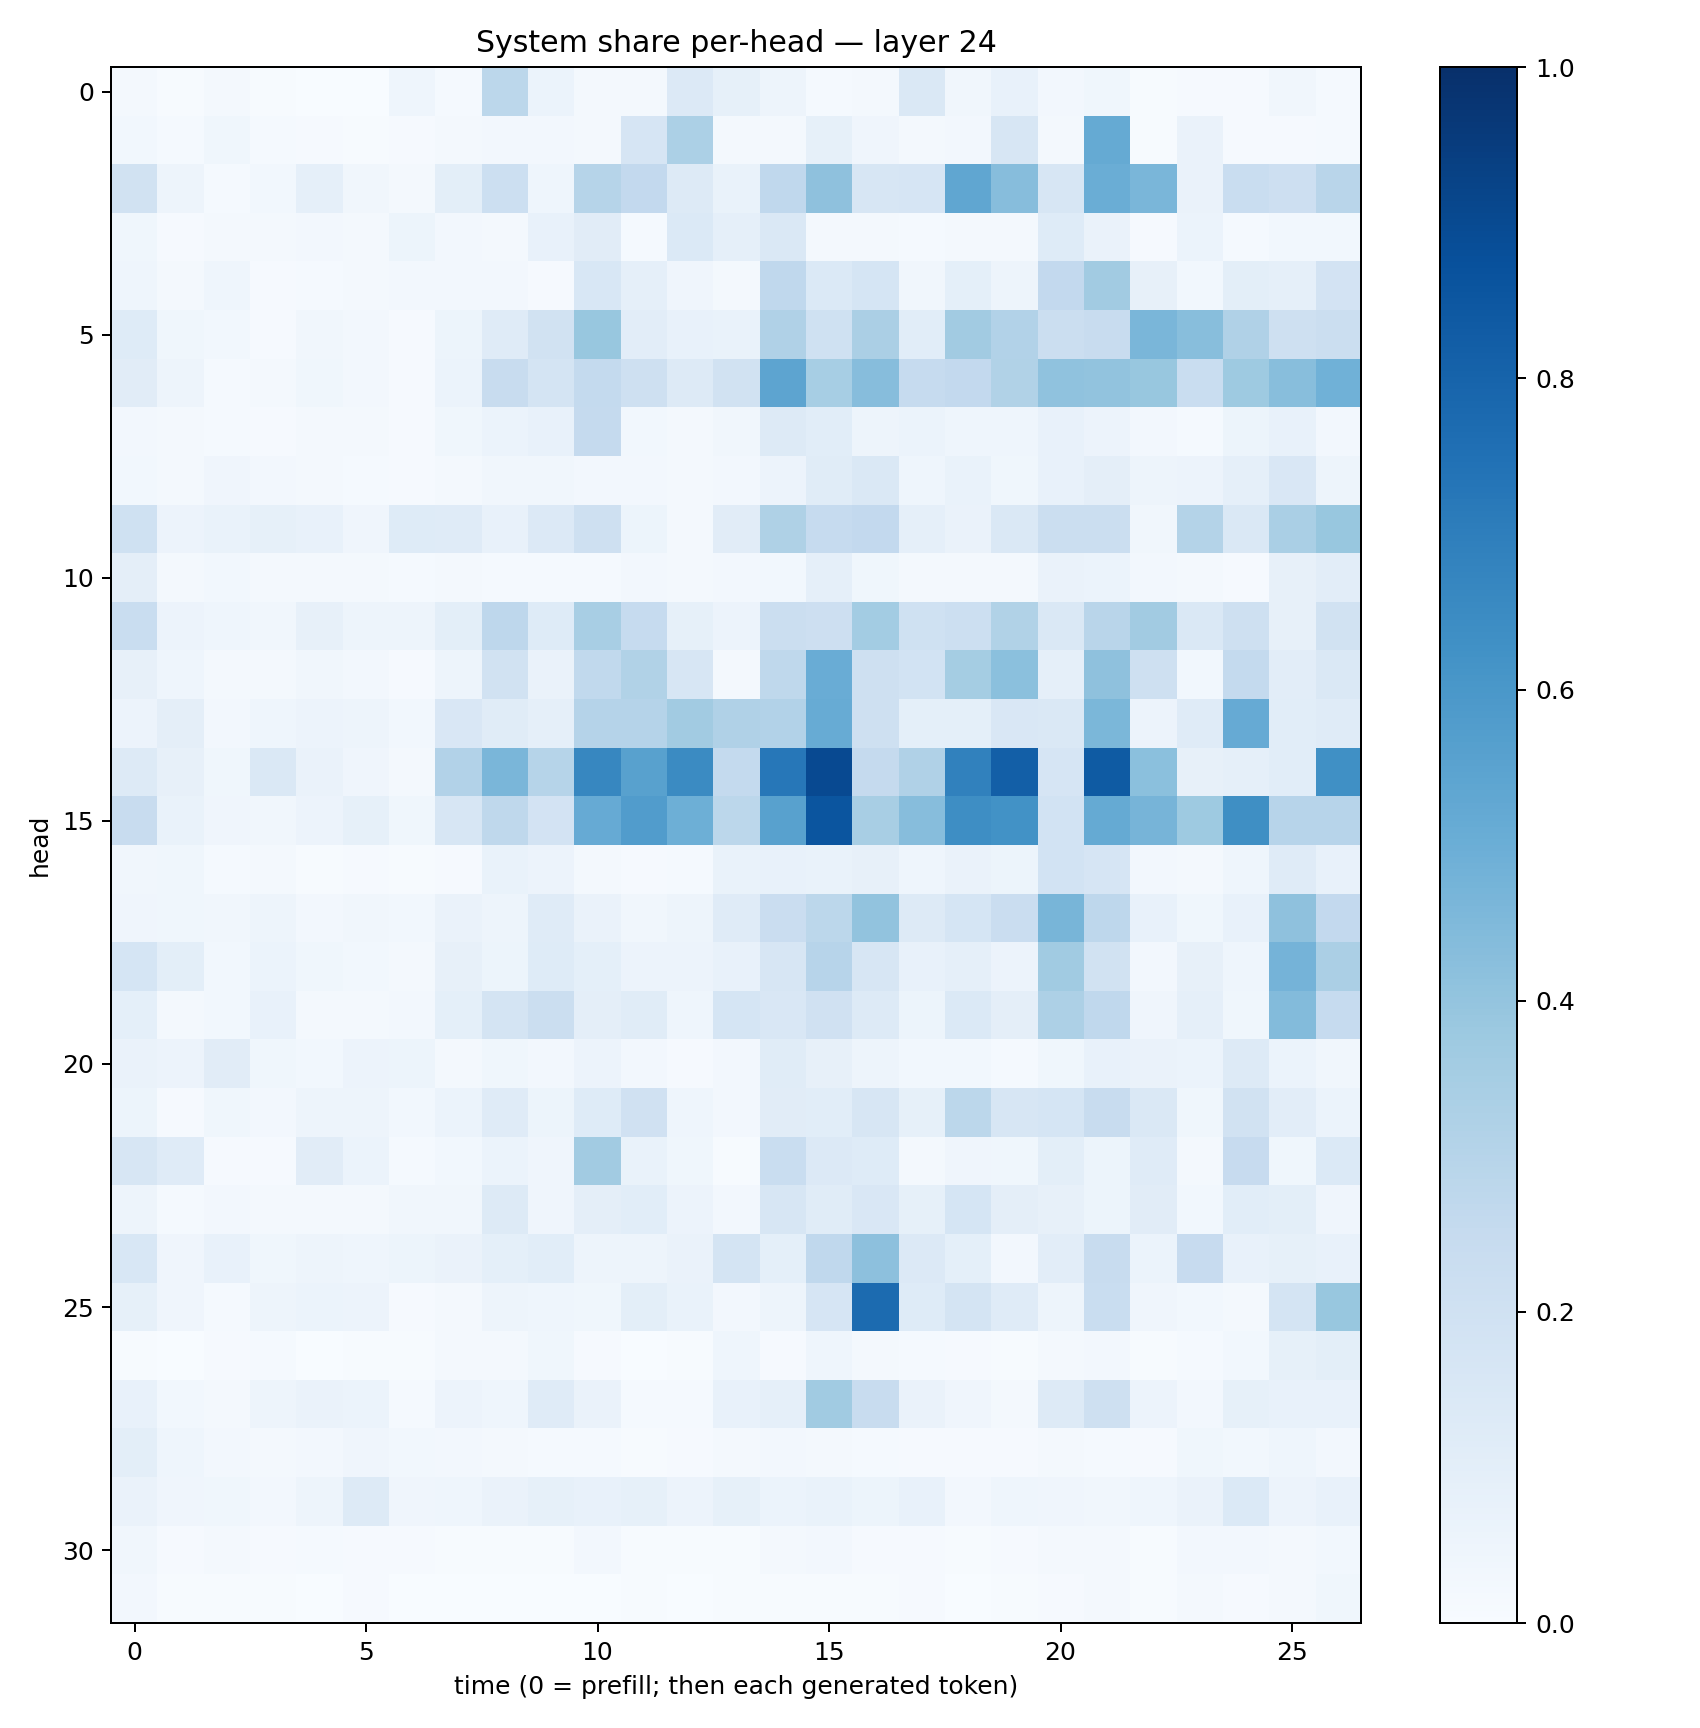

Values plotted in this chart, from the file beside it:
0.01774736, 0.004614778, 0.019281395, 0.006506173, 0.0035070728, 0.0035940036, 0.04584196, 0.011857198, 0.27742165, 0.059087396, 0.022772113, 0.021440102, 0.13470817, 0.08493512, 0.048434608, 0.01225648, 0.017016152, 0.14178954, 0.034715936, 0.07155467, 0.027186593, 0.035969883, 0.0042188885, 0.008119642
0.02997, 0.01481, 0.03583, 0.01283, 0.008387, 0.003956, 0.008768, 0.01755, 0.02646, 0.02609, 0.01819, 0.1647, 0.3312, 0.02279, 0.01572, 0.08495, 0.04199, 0.02194, 0.02417, 0.1578, 0.0203, 0.5167, 0.004361, 0.06348
0.1891, 0.04769, 0.01256, 0.02808, 0.08606, 0.03369, 0.01573, 0.1012, 0.2173, 0.04485, 0.2986, 0.2608, 0.1323, 0.06934, 0.2676, 0.4104, 0.1603, 0.1666, 0.5344, 0.4314, 0.1602, 0.5037, 0.4622, 0.06636
0.03807, 0.01092, 0.02062, 0.01654, 0.027, 0.01895, 0.05151, 0.02729, 0.02015, 0.07098, 0.1106, 0.01329, 0.1393, 0.08682, 0.1412, 0.02008, 0.01791, 0.01249, 0.01896, 0.019, 0.1219, 0.06578, 0.008218, 0.06071
0.04298, 0.02267, 0.04306, 0.009637, 0.01352, 0.02091, 0.0263, 0.02686, 0.02491, 0.008818, 0.1534, 0.08711, 0.04095, 0.01716, 0.2679, 0.139, 0.1711, 0.03133, 0.09155, 0.04758, 0.2598, 0.3602, 0.07864, 0.02779
0.1229, 0.039, 0.03026, 0.01169, 0.03187, 0.02359, 0.008456, 0.05423, 0.1196, 0.1932, 0.3874, 0.1047, 0.07224, 0.07003, 0.3199, 0.2017, 0.3344, 0.1079, 0.3625, 0.3095, 0.2263, 0.2412, 0.4612, 0.4273
0.1132, 0.04932, 0.01552, 0.01893, 0.03627, 0.02682, 0.01044, 0.06135, 0.24, 0.1796, 0.2547, 0.2058, 0.1255, 0.1885, 0.5403, 0.3442, 0.4327, 0.2472, 0.258, 0.3163, 0.4081, 0.4036, 0.3884, 0.2316
0.0264, 0.0222, 0.01513, 0.008603, 0.0184, 0.02124, 0.0103, 0.03891, 0.06062, 0.07597, 0.2537, 0.02815, 0.02284, 0.03282, 0.1296, 0.1085, 0.0498, 0.06042, 0.04437, 0.04442, 0.07353, 0.05698, 0.02715, 0.01487
0.03028, 0.02297, 0.04122, 0.02404, 0.01647, 0.01232, 0.01087, 0.02299, 0.03173, 0.03455, 0.02454, 0.02478, 0.01912, 0.02585, 0.05808, 0.1163, 0.146, 0.04613, 0.06913, 0.03578, 0.07229, 0.09406, 0.04826, 0.05505
0.1996, 0.05545, 0.06653, 0.08449, 0.0749, 0.04095, 0.1237, 0.1188, 0.0741, 0.134, 0.2087, 0.05087, 0.02174, 0.1104, 0.3223, 0.248, 0.2587, 0.08606, 0.06541, 0.1421, 0.2247, 0.2213, 0.03163, 0.3062
0.09439, 0.02236, 0.02943, 0.02259, 0.02052, 0.02249, 0.01316, 0.02216, 0.01297, 0.01482, 0.01187, 0.02442, 0.02286, 0.02465, 0.02748, 0.08595, 0.03866, 0.02071, 0.01688, 0.01972, 0.06505, 0.06015, 0.02389, 0.01725
0.234, 0.05502, 0.04479, 0.03258, 0.07959, 0.04743, 0.04762, 0.09949, 0.2772, 0.1236, 0.3435, 0.2463, 0.08523, 0.05858, 0.2231, 0.2127, 0.357, 0.2006, 0.2165, 0.3133, 0.1414, 0.292, 0.3616, 0.1409
0.0805, 0.04375, 0.01628, 0.01685, 0.03307, 0.02699, 0.008118, 0.0479, 0.1884, 0.06519, 0.2625, 0.3134, 0.162, 0.02289, 0.2702, 0.5047, 0.2041, 0.1857, 0.3552, 0.4205, 0.08604, 0.4127, 0.2034, 0.0298
0.05484, 0.09582, 0.02379, 0.04451, 0.05857, 0.04773, 0.02742, 0.1498, 0.1142, 0.08701, 0.3041, 0.3038, 0.3614, 0.3177, 0.3108, 0.5116, 0.2053, 0.09065, 0.09321, 0.1488, 0.1438, 0.4595, 0.05591, 0.1201
0.1286, 0.08076, 0.03792, 0.141, 0.06636, 0.03931, 0.02067, 0.31, 0.4648, 0.2998, 0.6661, 0.5583, 0.6508, 0.2545, 0.7254, 0.9017, 0.2518, 0.3187, 0.6855, 0.8168, 0.1655, 0.8347, 0.4207, 0.07954
0.2416, 0.06801, 0.0401, 0.03332, 0.05671, 0.08321, 0.03773, 0.1625, 0.2719, 0.1826, 0.5142, 0.5767, 0.4935, 0.2787, 0.555, 0.8564, 0.3418, 0.4334, 0.6385, 0.623, 0.1852, 0.5168, 0.4725, 0.3745
0.03164, 0.03836, 0.01364, 0.01631, 0.005484, 0.01168, 0.005068, 0.01003, 0.06866, 0.05494, 0.02275, 0.0115, 0.01192, 0.06967, 0.07042, 0.07014, 0.07903, 0.04399, 0.06373, 0.05188, 0.1861, 0.1655, 0.02728, 0.02196
0.04211, 0.03848, 0.0335, 0.04974, 0.02571, 0.03346, 0.02996, 0.06608, 0.04937, 0.1178, 0.06459, 0.03512, 0.05009, 0.1209, 0.2302, 0.2775, 0.4041, 0.1303, 0.1697, 0.2285, 0.4659, 0.2755, 0.07382, 0.03852
0.1681, 0.0982, 0.02886, 0.06181, 0.03724, 0.03095, 0.01995, 0.07992, 0.05111, 0.1211, 0.08993, 0.05624, 0.0552, 0.07129, 0.1604, 0.2939, 0.1636, 0.07558, 0.0896, 0.05674, 0.3654, 0.1881, 0.02482, 0.08184
0.09113, 0.01664, 0.03051, 0.07291, 0.02036, 0.01757, 0.02598, 0.09348, 0.1734, 0.2259, 0.09519, 0.1161, 0.04425, 0.1693, 0.1508, 0.1966, 0.1319, 0.05182, 0.137, 0.09545, 0.3248, 0.2693, 0.04254, 0.089
0.06607, 0.05481, 0.1102, 0.03529, 0.02984, 0.0566, 0.0545, 0.01795, 0.03563, 0.02451, 0.05745, 0.02363, 0.01043, 0.02592, 0.117, 0.08171, 0.05007, 0.02796, 0.03023, 0.0149, 0.03757, 0.07425, 0.06436, 0.06122
0.05107, 0.008238, 0.03706, 0.02541, 0.04965, 0.04903, 0.02808, 0.06118, 0.1211, 0.05446, 0.1248, 0.1972, 0.04629, 0.02509, 0.11, 0.1075, 0.1638, 0.08424, 0.2782, 0.1596, 0.1712, 0.2419, 0.1445, 0.03899
0.1577, 0.1175, 0.009727, 0.008709, 0.113, 0.06057, 0.0136, 0.03086, 0.06155, 0.03936, 0.3622, 0.07006, 0.03676, 0.006102, 0.2313, 0.1339, 0.1234, 0.01611, 0.04043, 0.03862, 0.09966, 0.05262, 0.1203, 0.02127
0.05044, 0.01502, 0.02449, 0.01581, 0.02106, 0.01793, 0.03131, 0.03178, 0.1291, 0.0403, 0.09498, 0.107, 0.05813, 0.025, 0.1608, 0.1154, 0.1497, 0.0859, 0.1712, 0.09529, 0.08093, 0.05294, 0.1103, 0.03081
0.1528, 0.03972, 0.0705, 0.03836, 0.04736, 0.04389, 0.05358, 0.06568, 0.0907, 0.1055, 0.04691, 0.05016, 0.06562, 0.1756, 0.09218, 0.2692, 0.4169, 0.1331, 0.09082, 0.02543, 0.1026, 0.2363, 0.05993, 0.2457
0.08381, 0.04206, 0.01429, 0.04737, 0.06011, 0.05473, 0.01014, 0.02079, 0.05048, 0.04375, 0.03765, 0.09979, 0.06736, 0.02612, 0.04952, 0.166, 0.7708, 0.1242, 0.1774, 0.1195, 0.04795, 0.2325, 0.03968, 0.02827
0.004817, 0.001129, 0.008624, 0.01536, 0.002209, 0.004655, 0.00397, 0.02342, 0.01604, 0.03683, 0.008127, 0.002878, 0.006651, 0.04572, 0.009359, 0.04594, 0.02077, 0.01455, 0.01166, 0.005813, 0.01657, 0.02517, 0.005969, 0.01208
0.0714, 0.02797, 0.01867, 0.05054, 0.06345, 0.05996, 0.01264, 0.05728, 0.04483, 0.118, 0.06334, 0.01276, 0.01376, 0.07566, 0.0878, 0.3636, 0.2409, 0.06286, 0.04195, 0.02235, 0.1284, 0.2095, 0.05846, 0.02621
0.09833, 0.04406, 0.02682, 0.02138, 0.02473, 0.03934, 0.03026, 0.02624, 0.01618, 0.01544, 0.01375, 0.005976, 0.00809, 0.02008, 0.02456, 0.01799, 0.01353, 0.009789, 0.009346, 0.009816, 0.02265, 0.01222, 0.008059, 0.03649
0.06438, 0.04031, 0.03779, 0.02615, 0.04833, 0.1286, 0.04184, 0.04347, 0.06284, 0.08317, 0.0732, 0.08229, 0.0562, 0.08387, 0.05877, 0.06722, 0.05122, 0.0767, 0.02492, 0.04429, 0.0403, 0.03453, 0.04431, 0.06456
0.03146, 0.01058, 0.01761, 0.009558, 0.01528, 0.008573, 0.007902, 0.007561, 0.005991, 0.007731, 0.02413, 0.004965, 0.00516, 0.007176, 0.01996, 0.02591, 0.008026, 0.007843, 0.005841, 0.008204, 0.0206, 0.02207, 0.006371, 0.02581
0.02405, 0.006447, 0.005235, 0.004906, 0.003247, 0.007902, 0.002078, 0.003134, 0.003555, 0.003419, 0.003394, 0.006386, 0.002243, 0.005972, 0.006006, 0.007106, 0.007202, 0.008592, 0.003663, 0.005641, 0.009867, 0.01716, 0.006628, 0.01681
